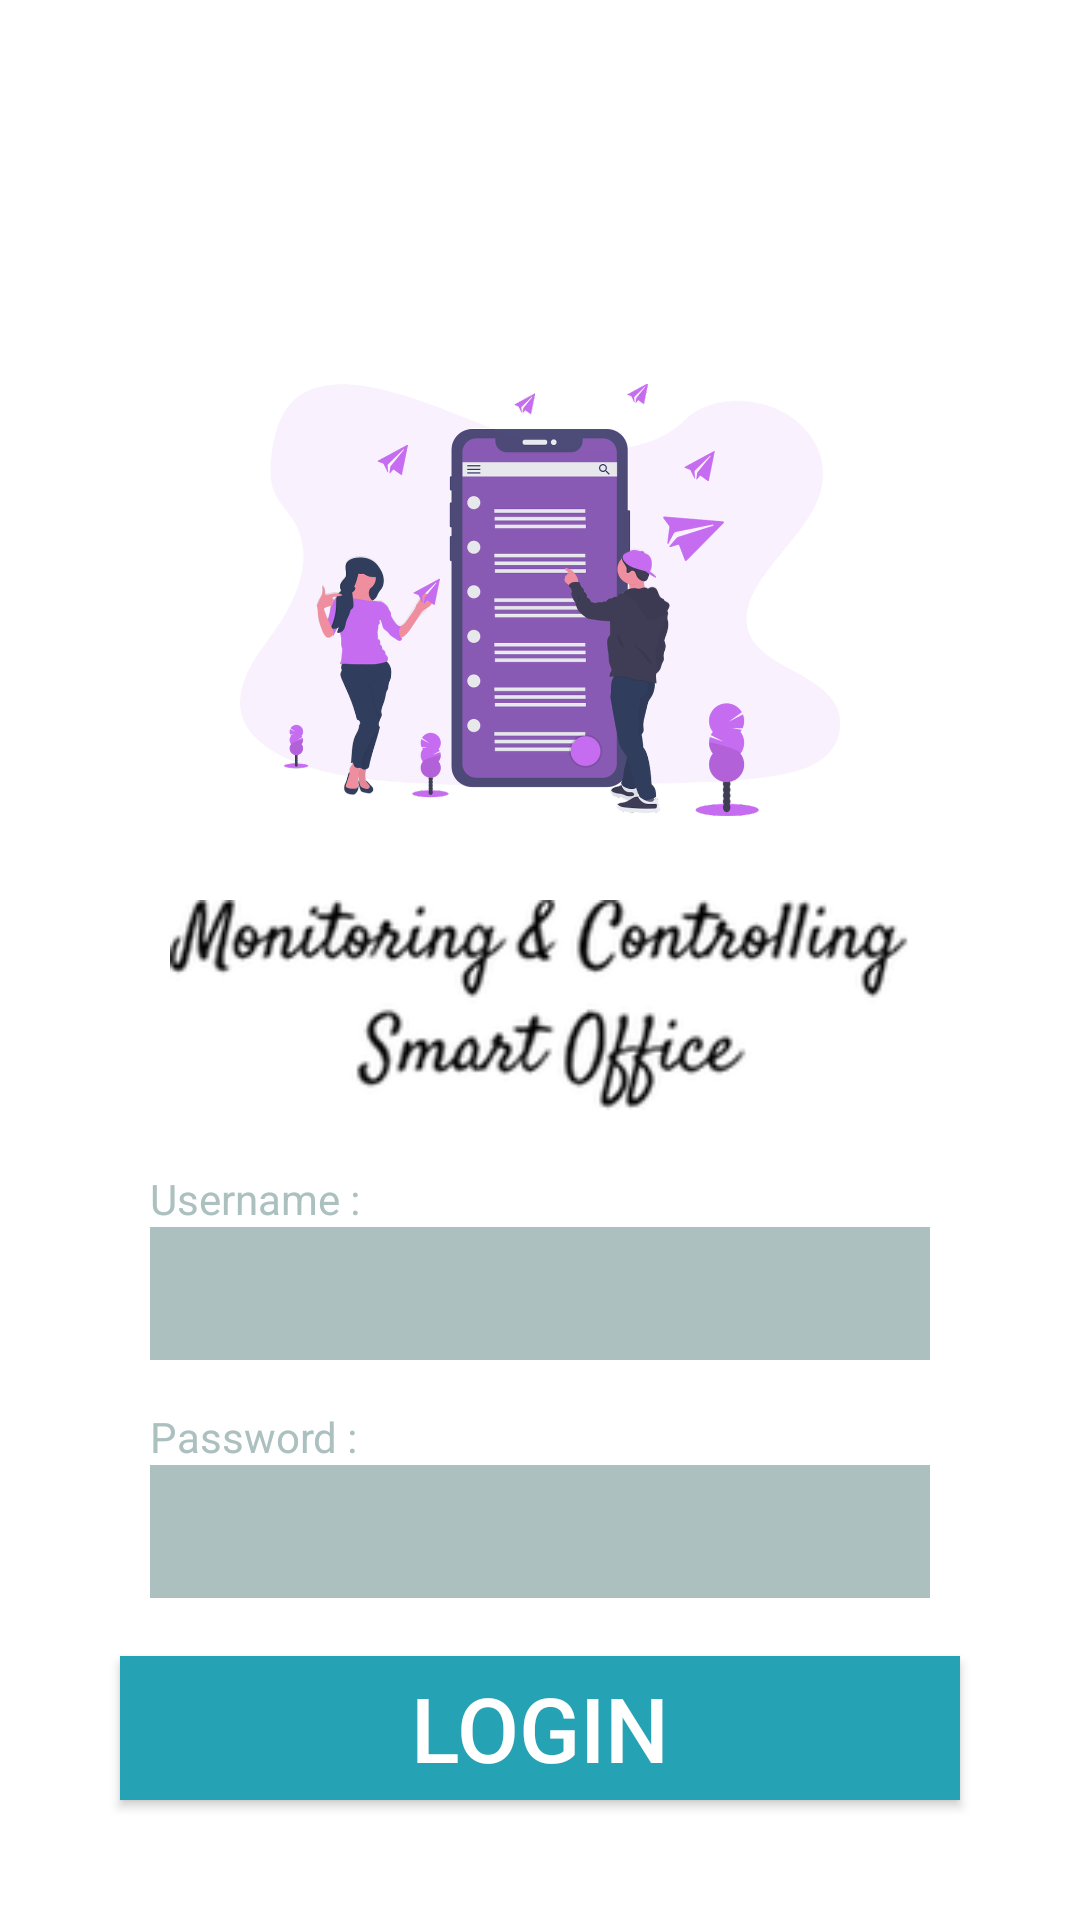

The Android layout XML behind this screen, and the referenced resources:
<!-- AndroidManifest.xml: application theme AppTheme -->
<!-- res/layout/activity_main.xml -->
<?xml version="1.0" encoding="utf-8"?>
<RelativeLayout xmlns:android="http://schemas.android.com/apk/res/android"
    xmlns:app="http://schemas.android.com/apk/res-auto"
    xmlns:tools="http://schemas.android.com/tools"
    android:layout_width="match_parent"
    android:layout_height="match_parent"
    android:background="@color/white"
    tools:context=".MainActivity">

    <ImageView
        android:layout_width="match_parent"
        android:layout_height="200dp"
        android:src="@drawable/login"
        android:layout_marginTop="100dp"
        android:layout_alignParentTop="true"
        android:rotation="90"
        android:id="@+id/gambarlogin"/>

    <ImageView
        android:layout_width="match_parent"
        android:layout_height="70dp"
        android:layout_marginLeft="50dp"
        android:layout_marginRight="50dp"
        android:id="@+id/tulisanlogo"
        android:layout_below="@+id/gambarlogin"
        android:src="@drawable/logo" />

    <Button
        android:layout_width="match_parent"
        android:layout_height="wrap_content"
        android:id="@+id/login"
        android:layout_alignParentBottom="true"
        android:layout_marginBottom="40dp"
        android:layout_marginLeft="40dp"
        android:layout_marginRight="40dp"
        android:background="@color/blue"
        android:text="Login"
        android:textSize="30dp"
        android:textColor="@color/white"
        />

    <LinearLayout
        android:layout_width="match_parent"
        android:layout_height="wrap_content"
        android:orientation="vertical"
        android:layout_centerInParent="true"
        android:layout_marginRight="50dp"
        android:layout_marginLeft="50dp"
        android:layout_marginTop="20dp"
        android:layout_below="@+id/tulisanlogo"
        >
        <TextView
            android:layout_width="match_parent"
            android:layout_height="wrap_content"
            android:textColor="@color/grey"
            android:text="Username :"></TextView>

        <EditText
            android:layout_width="match_parent"
            android:layout_height="wrap_content"
            android:layout_centerInParent="true"
            android:background="@color/grey"
            android:id="@+id/userid"
            android:imeOptions="actionNext"
            android:inputType="textPersonName"
            android:padding="10dp"

            />

        <TextView
            android:layout_width="match_parent"
            android:layout_height="wrap_content"
            android:text="Password :"
            android:textColor="@color/grey"
            android:layout_marginTop="16dp"></TextView>

        <EditText
            android:layout_width="match_parent"
            android:layout_height="wrap_content"
            android:layout_centerInParent="true"
            android:background="@color/grey"
            android:id="@+id/password"
            android:imeOptions="actionDone"
            android:inputType="textPassword"
            android:padding="10dp"

            />
    </LinearLayout>

</RelativeLayout>
<!-- resources referenced by this layout -->
<resources>
  <color name="blue">#25A2B3</color>
  <color name="grey">#ACC0C0</color>
  <color name="white">#FFFFFF</color>
  <!-- drawable login: png bitmap (drawable-hdpi, 76237 bytes) -->
  <!-- drawable logo: png bitmap (drawable-hdpi, 2752 bytes) -->
  <style name="AppTheme" parent="Theme.AppCompat.Light">
          
          <item name="colorPrimary">@color/colorPrimary</item>
          <item name="colorPrimaryDark">@color/colorPrimaryDark</item>
          <item name="colorAccent">@color/colorAccent</item>
      </style>
  <color name="colorPrimary">#000C26</color>
  <color name="colorPrimaryDark">#00574B</color>
  <color name="colorAccent">#D81B60</color>
</resources>
